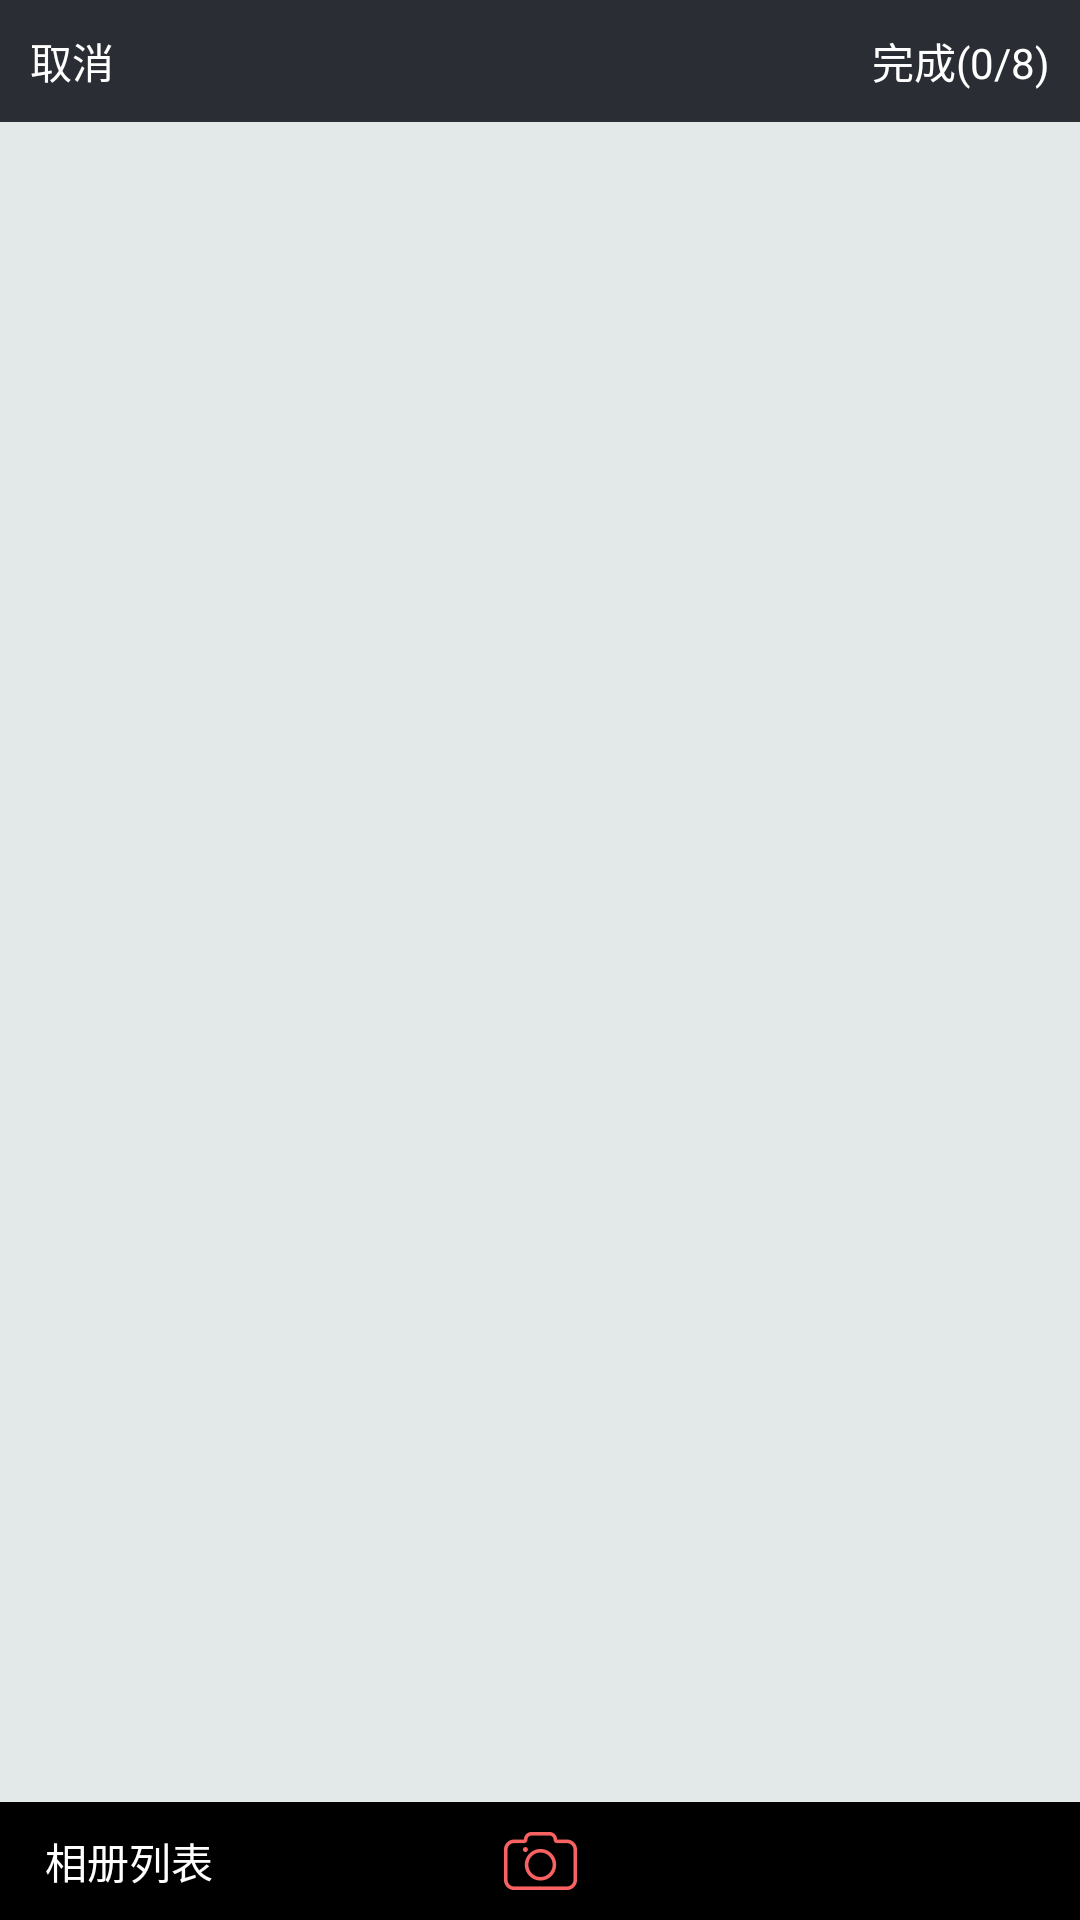

This screen was rendered from an Android layout file. Write that file and the resources it references.
<!-- AndroidManifest.xml: application theme AppTheme -->
<!-- res/layout/activity_select_pic.xml -->
<?xml version="1.0" encoding="utf-8"?>
<RelativeLayout xmlns:android="http://schemas.android.com/apk/res/android"
    android:layout_width="match_parent"
    android:layout_height="match_parent"
    android:background="@color/color_dynamic_titlebg"
    android:orientation="vertical">


    <RelativeLayout
        android:id="@+id/rl_title"
        android:layout_width="match_parent"
        android:layout_height="wrap_content"
        android:background="@color/color_black_science_bg"
        android:padding="10dp">

        <TextView
            android:id="@+id/tv_black"
            android:layout_width="wrap_content"
            android:layout_height="wrap_content"
            android:layout_centerVertical="true"
            android:drawablePadding="3dp"
            android:text="取消"
            android:textColor="@android:color/white"
            android:textSize="14sp" />

        <TextView
            android:id="@+id/tv_title_pic"
            android:layout_width="wrap_content"
            android:layout_height="wrap_content"
            android:layout_centerHorizontal="true"
            android:gravity="center"
            android:textColor="@android:color/white"
            android:textSize="14sp"  />

        <TextView
            android:id="@+id/tv_right_text"
            android:layout_width="wrap_content"
            android:layout_height="wrap_content"
            android:layout_alignParentRight="true"
            android:layout_centerVertical="true"
            android:background="@null"
            android:text="完成(0/8)"
            android:textColor="@android:color/white"
            android:textSize="14sp"  />
    </RelativeLayout>

    <GridView
        android:id="@+id/gv_pic"
        android:layout_width="match_parent"
        android:layout_height="match_parent"
        android:layout_below="@+id/rl_title"
        android:layout_above="@+id/rl_photograph"
        android:verticalSpacing="5dp"
        android:horizontalSpacing="5dp"
        android:numColumns="4"></GridView>

    <RelativeLayout
        android:id="@+id/rl_photograph"
        android:layout_width="match_parent"
        android:layout_alignParentBottom="true"
        android:background="@android:color/black"
        android:layout_height="wrap_content">


        <ImageView
            android:id="@+id/iv_photograph"
            android:layout_width="match_parent"
            android:layout_height="wrap_content"
            android:padding="10dp"
            android:src="@mipmap/draw_camera" />
        <TextView
            android:id="@+id/tv_photo_list"
            android:layout_width="wrap_content"
            android:layout_height="wrap_content"
            android:text="相册列表"
            android:textColor="@android:color/white"
            android:textSize="14sp"
            android:layout_centerVertical="true"
            android:layout_marginLeft="15dp"
            />
    </RelativeLayout>



</RelativeLayout>
<!-- resources referenced by this layout -->
<resources>
  <color name="color_black_science_bg">#2a2d33</color>
  <color name="color_dynamic_titlebg">#E3E9E9</color>
  <!-- mipmap draw_camera: png bitmap (mipmap-xxhdpi, 2431 bytes) -->
  <style name="AppTheme" parent="Theme.AppCompat.Light.DarkActionBar">
          
          <item name="colorPrimary">@color/colorPrimary</item>
          <item name="colorPrimaryDark">@color/colorPrimaryDark</item>
          <item name="colorAccent">@color/colorAccent</item>
      </style>
  <color name="colorPrimary">#3F51B5</color>
  <color name="colorPrimaryDark">#303F9F</color>
  <color name="colorAccent">#FF4081</color>
</resources>
